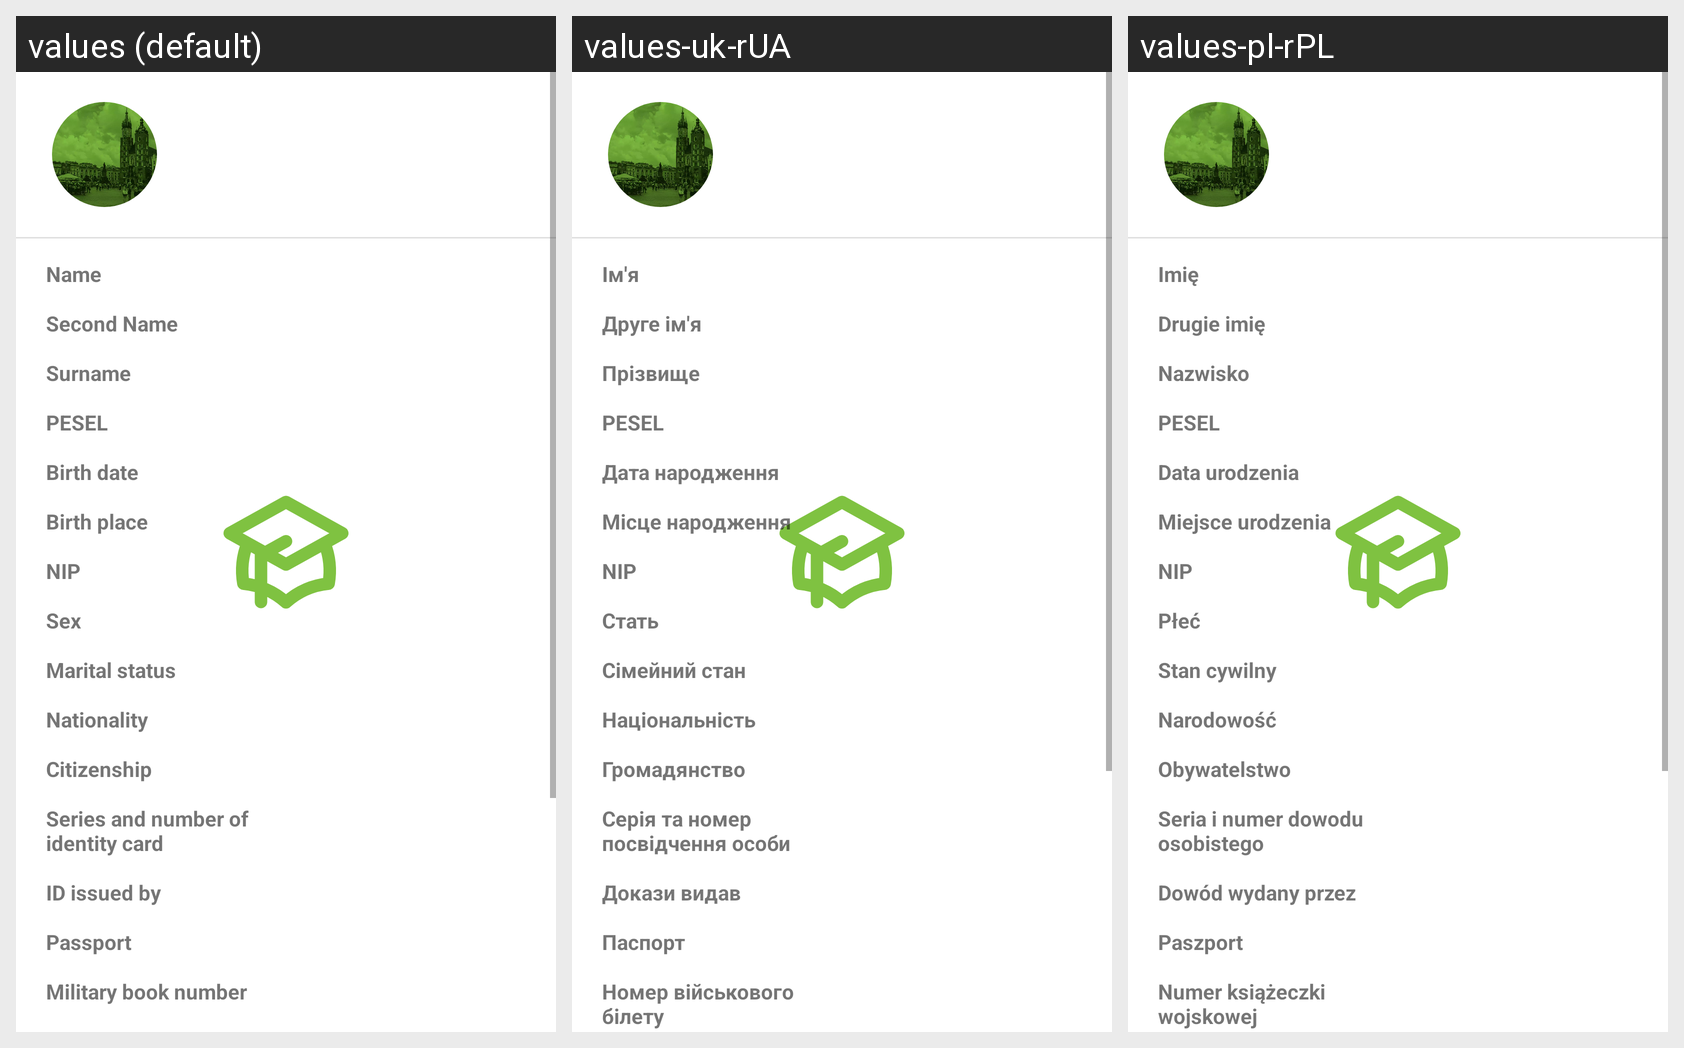

The Android screen above is rendered under several locales of the same app. Produce the string resources it draws, with the default and per-locale values.
Android screen res/layout/fragment_personal_tab.xml rendered under 3 locales, left to right: values (default), values-uk-rUA, values-pl-rPL. Device: Nexus 5 (rendered at 1080×1920; each locale shown at half size, 540×960, under a caption strip naming it); theme Theme.WSEIDziekanat.
Strings drawn on this screen, with the default value and each locale's value (text and hints the layout hard-codes, and strings that could not be matched under every locale, appear in the picture but are not listed):

name
  values: Name
  values-uk-rUA: Ім'я
  values-pl-rPL: Imię

second_name
  values: Second Name
  values-uk-rUA: Друге ім'я
  values-pl-rPL: Drugie imię

surname
  values: Surname
  values-uk-rUA: Прізвище
  values-pl-rPL: Nazwisko

pesel
  values: PESEL
  values-uk-rUA: PESEL  [not translated; the default value is used]
  values-pl-rPL: PESEL  [not translated; the default value is used]

birth_date
  values: Birth date
  values-uk-rUA: Дата народження
  values-pl-rPL: Data urodzenia

birth_place
  values: Birth place
  values-uk-rUA: Місце народження
  values-pl-rPL: Miejsce urodzenia

nip
  values: NIP
  values-uk-rUA: NIP  [not translated; the default value is used]
  values-pl-rPL: NIP  [not translated; the default value is used]

sex
  values: Sex
  values-uk-rUA: Стать
  values-pl-rPL: Płeć

marital_status
  values: Marital status
  values-uk-rUA: Сімейний стан
  values-pl-rPL: Stan cywilny

nationality
  values: Nationality
  values-uk-rUA: Національність
  values-pl-rPL: Narodowość

citizenship
  values: Citizenship
  values-uk-rUA: Громадянство
  values-pl-rPL: Obywatelstwo

series_and_number_of_identity_card
  values: Series and number of identity card
  values-uk-rUA: Серія та номер посвідчення особи
  values-pl-rPL: Seria i numer dowodu osobistego

id_issued_by
  values: ID issued by
  values-uk-rUA: Докази видав
  values-pl-rPL: Dowód wydany przez

passport
  values: Passport
  values-uk-rUA: Паспорт
  values-pl-rPL: Paszport

military_book_number
  values: Military book number
  values-uk-rUA: Номер військового білету
  values-pl-rPL: Numer książeczki wojskowej
